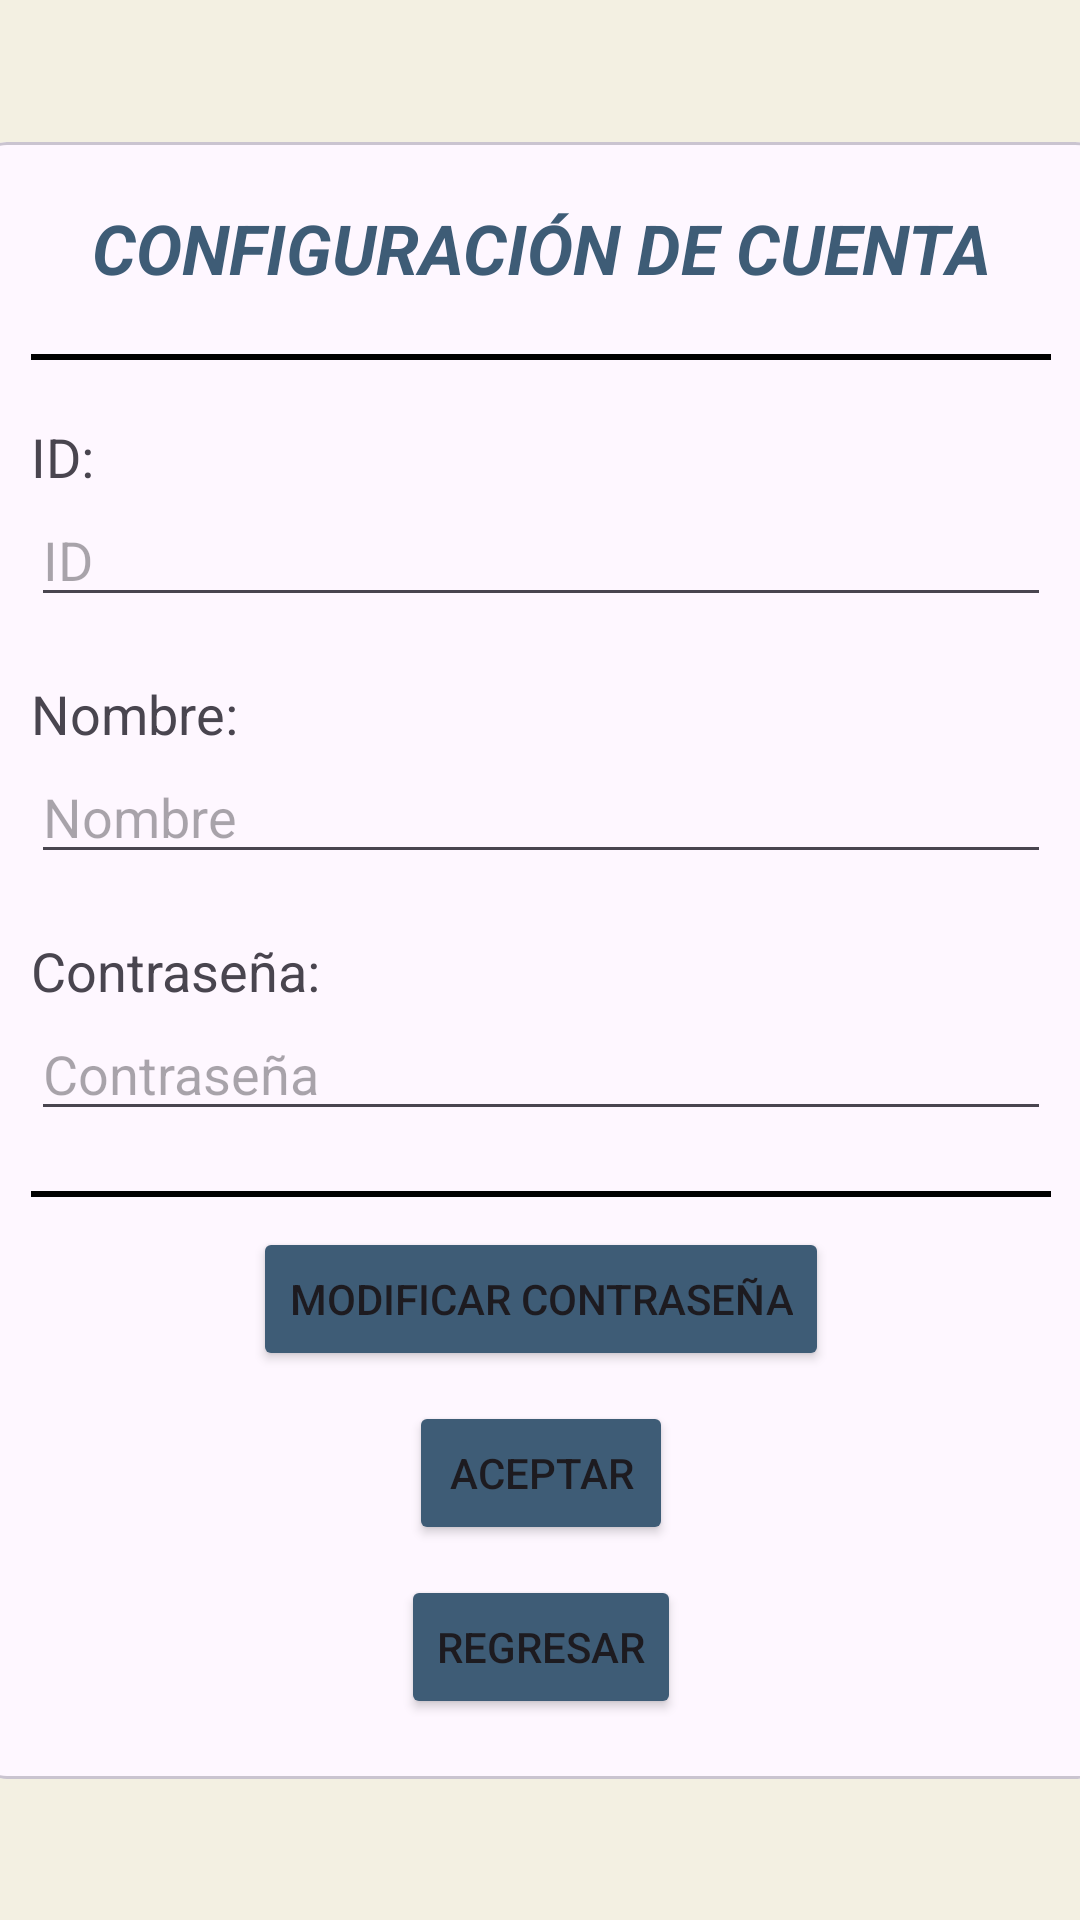

Write the Android layout XML for this screen, with the resource values it uses.
<!-- AndroidManifest.xml: application theme Theme.Proyecto_redesiii -->
<!-- res/layout/usuario.xml -->
<?xml version="1.0" encoding="utf-8"?>
<androidx.constraintlayout.widget.ConstraintLayout xmlns:android="http://schemas.android.com/apk/res/android"
    xmlns:app="http://schemas.android.com/apk/res-auto"
    android:layout_width="match_parent"
    android:layout_height="match_parent"
    android:background="@color/beige"
    android:id="@+id/main"
    xmlns:tools="http://schemas.android.com/tools"
    tools:context=".Usuario">

    <com.google.android.material.card.MaterialCardView
        android:layout_width="380dp"
        android:layout_height="wrap_content"
        app:layout_constraintBottom_toBottomOf="parent"
        app:layout_constraintEnd_toEndOf="parent"
        app:layout_constraintStart_toStartOf="parent"
        app:layout_constraintTop_toTopOf="parent">

        <LinearLayout
            android:layout_width="match_parent"
            android:layout_height="match_parent"
            android:orientation="vertical"
            android:padding="20dp">
            <ImageView
                android:layout_width="wrap_content"
                android:layout_height="wrap_content"
                android:src="@drawable/usuario"
                android:layout_gravity="center"/>
            <TextView
                android:layout_width="match_parent"
                android:layout_height="wrap_content"
                android:text="CONFIGURACIÓN DE CUENTA"
                android:textAlignment="center"
                android:textColor="@color/azul"
                android:textStyle="bold|italic"
                android:textSize="23dp"/>

            
            <View
                android:layout_marginTop="20dp"
                android:layout_width="350dp"
                android:layout_height="2dp"
                android:background="@color/black"
                android:layout_gravity="center"/>

            <TextView
                android:layout_width="wrap_content"
                android:layout_height="wrap_content"
                android:text="ID:"
                android:textSize="18dp"
                android:layout_marginTop="20dp"/>

            <EditText
                android:id="@+id/id_alumno"
                android:layout_width="match_parent"
                android:layout_height="wrap_content"
                android:hint="ID"/>

            <TextView
                android:layout_width="wrap_content"
                android:layout_height="wrap_content"
                android:text="Nombre:"
                android:textSize="18dp"
                android:layout_marginTop="20dp"/>

            <EditText
                android:id="@+id/nombre"
                android:layout_width="match_parent"
                android:layout_height="wrap_content"
                android:hint="Nombre"/>

            <TextView
                android:id="@+id/textContra"
                android:layout_width="wrap_content"
                android:layout_height="wrap_content"
                android:text="Contraseña:"
                android:textSize="18dp"
                android:layout_marginTop="20dp"/>

            <EditText
                android:id="@+id/contra"
                android:layout_width="match_parent"
                android:layout_height="wrap_content"
                android:hint="Contraseña"
                android:inputType="textPassword"
                android:singleLine="true"/>

            
            <View
                android:layout_marginTop="20dp"
                android:layout_width="350dp"
                android:layout_height="2dp"
                android:background="@color/black"
                android:layout_gravity="center"/>

            <Button
                android:id="@+id/modificar"
                android:layout_width="wrap_content"
                android:layout_height="wrap_content"
                android:text="Modificar contraseña"
                android:layout_marginTop="10dp"
                android:layout_gravity="center"
                android:backgroundTint="@color/azul"/>

            <Button
                android:id="@+id/aceptar"
                android:layout_width="wrap_content"
                android:layout_height="wrap_content"
                android:text="Aceptar"
                android:layout_marginTop="10dp"
                android:layout_gravity="center"
                android:backgroundTint="@color/azul"/>

            <Button
                android:id="@+id/btnRegresar"
                android:layout_width="wrap_content"
                android:layout_height="wrap_content"
                android:text="Regresar"
                android:layout_marginTop="10dp"
                android:layout_gravity="center"
                android:backgroundTint="@color/azul"/>
        </LinearLayout>

    </com.google.android.material.card.MaterialCardView>

</androidx.constraintlayout.widget.ConstraintLayout>
<!-- resources referenced by this layout -->
<resources>
  <color name="azul">#3E5C76</color>
  <color name="beige">#F3F0E2</color>
  <color name="black">#FF000000</color>
  <style name="Theme.Proyecto_redesiii" parent="Base.Theme.Proyecto_redesiii" />
  <style name="Base.Theme.Proyecto_redesiii" parent="Theme.Material3.DayNight.NoActionBar">
          
          
      </style>
</resources>
